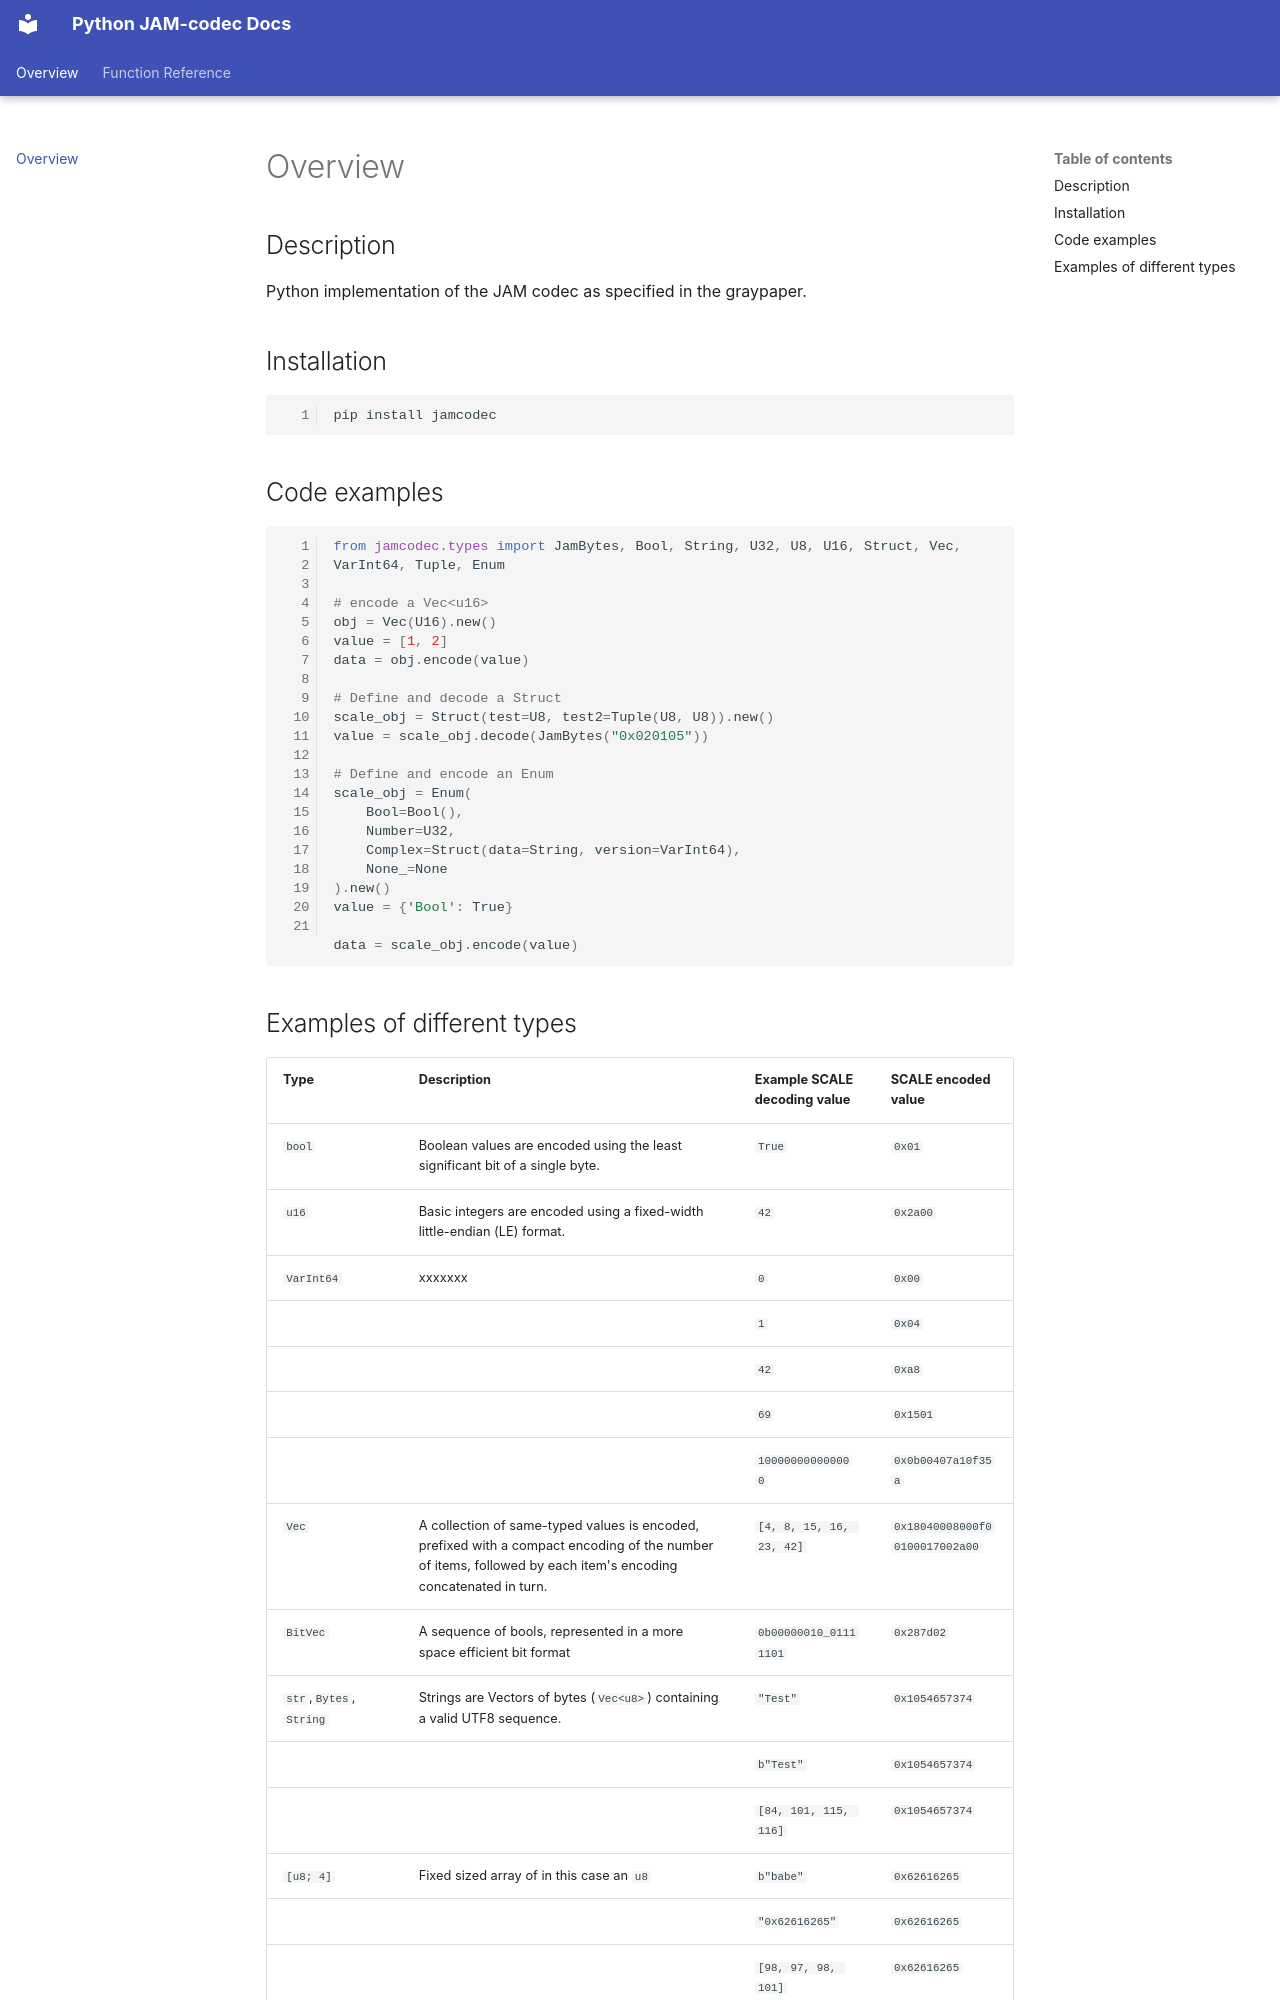

repository: JAMdotTech/py-jam-codec · page: index.html · generator: mkdocs

## Description
Python implementation of the JAM codec as specified in the graypaper.


## Installation
```bash
pip install jamcodec
```

## Code examples

```python
from jamcodec.types import JamBytes, Bool, String, U32, U8, U16, Struct, Vec, VarInt64, Tuple, Enum

# encode a Vec<u16>
obj = Vec(U16).new()
value = [1, 2]
data = obj.encode(value)

# Define and decode a Struct
scale_obj = Struct(test=U8, test2=Tuple(U8, U8)).new()
value = scale_obj.decode(JamBytes("0x020105"))

# Define and encode an Enum
scale_obj = Enum(
    Bool=Bool(),
    Number=U32,
    Complex=Struct(data=String, version=VarInt64),
    None_=None
).new()
value = {'Bool': True}

data = scale_obj.encode(value)
```
